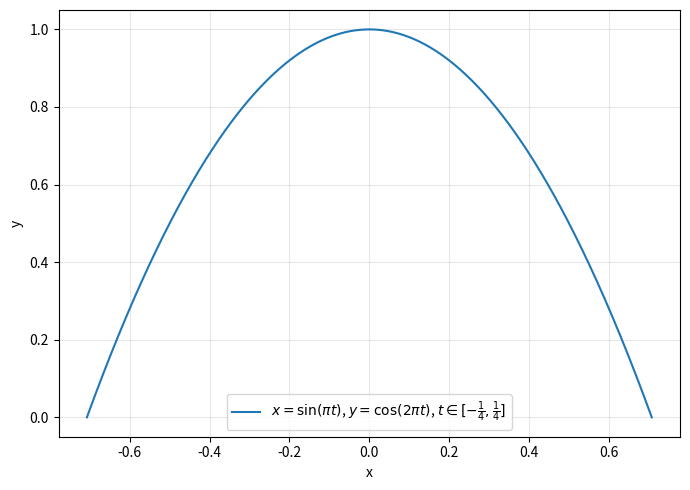

Recreate this plot in Python.
import numpy as np
import matplotlib.pyplot as plt

# Beispiel-Parametrisierung (Lissajous-Kurve, lässt sich anpassen)
t = np.linspace(-1/4, 1/4, 500)
x = np.sin(np.pi*t)
y = np.cos(2*np.pi*t)

plt.figure(figsize=(7,5))
plt.plot(x, y, label=r'$x=\sin(\pi t)$, $y=\cos(2\pi t)$, $t\in [-\frac{1}{4}, \frac{1}{4}]$')
plt.xlabel('x')
plt.ylabel('y')
plt.legend()
plt.grid(True, alpha=0.3)
plt.tight_layout()
plt.savefig("function_parametric_plot.png", dpi=300, bbox_inches='tight')
plt.show()
